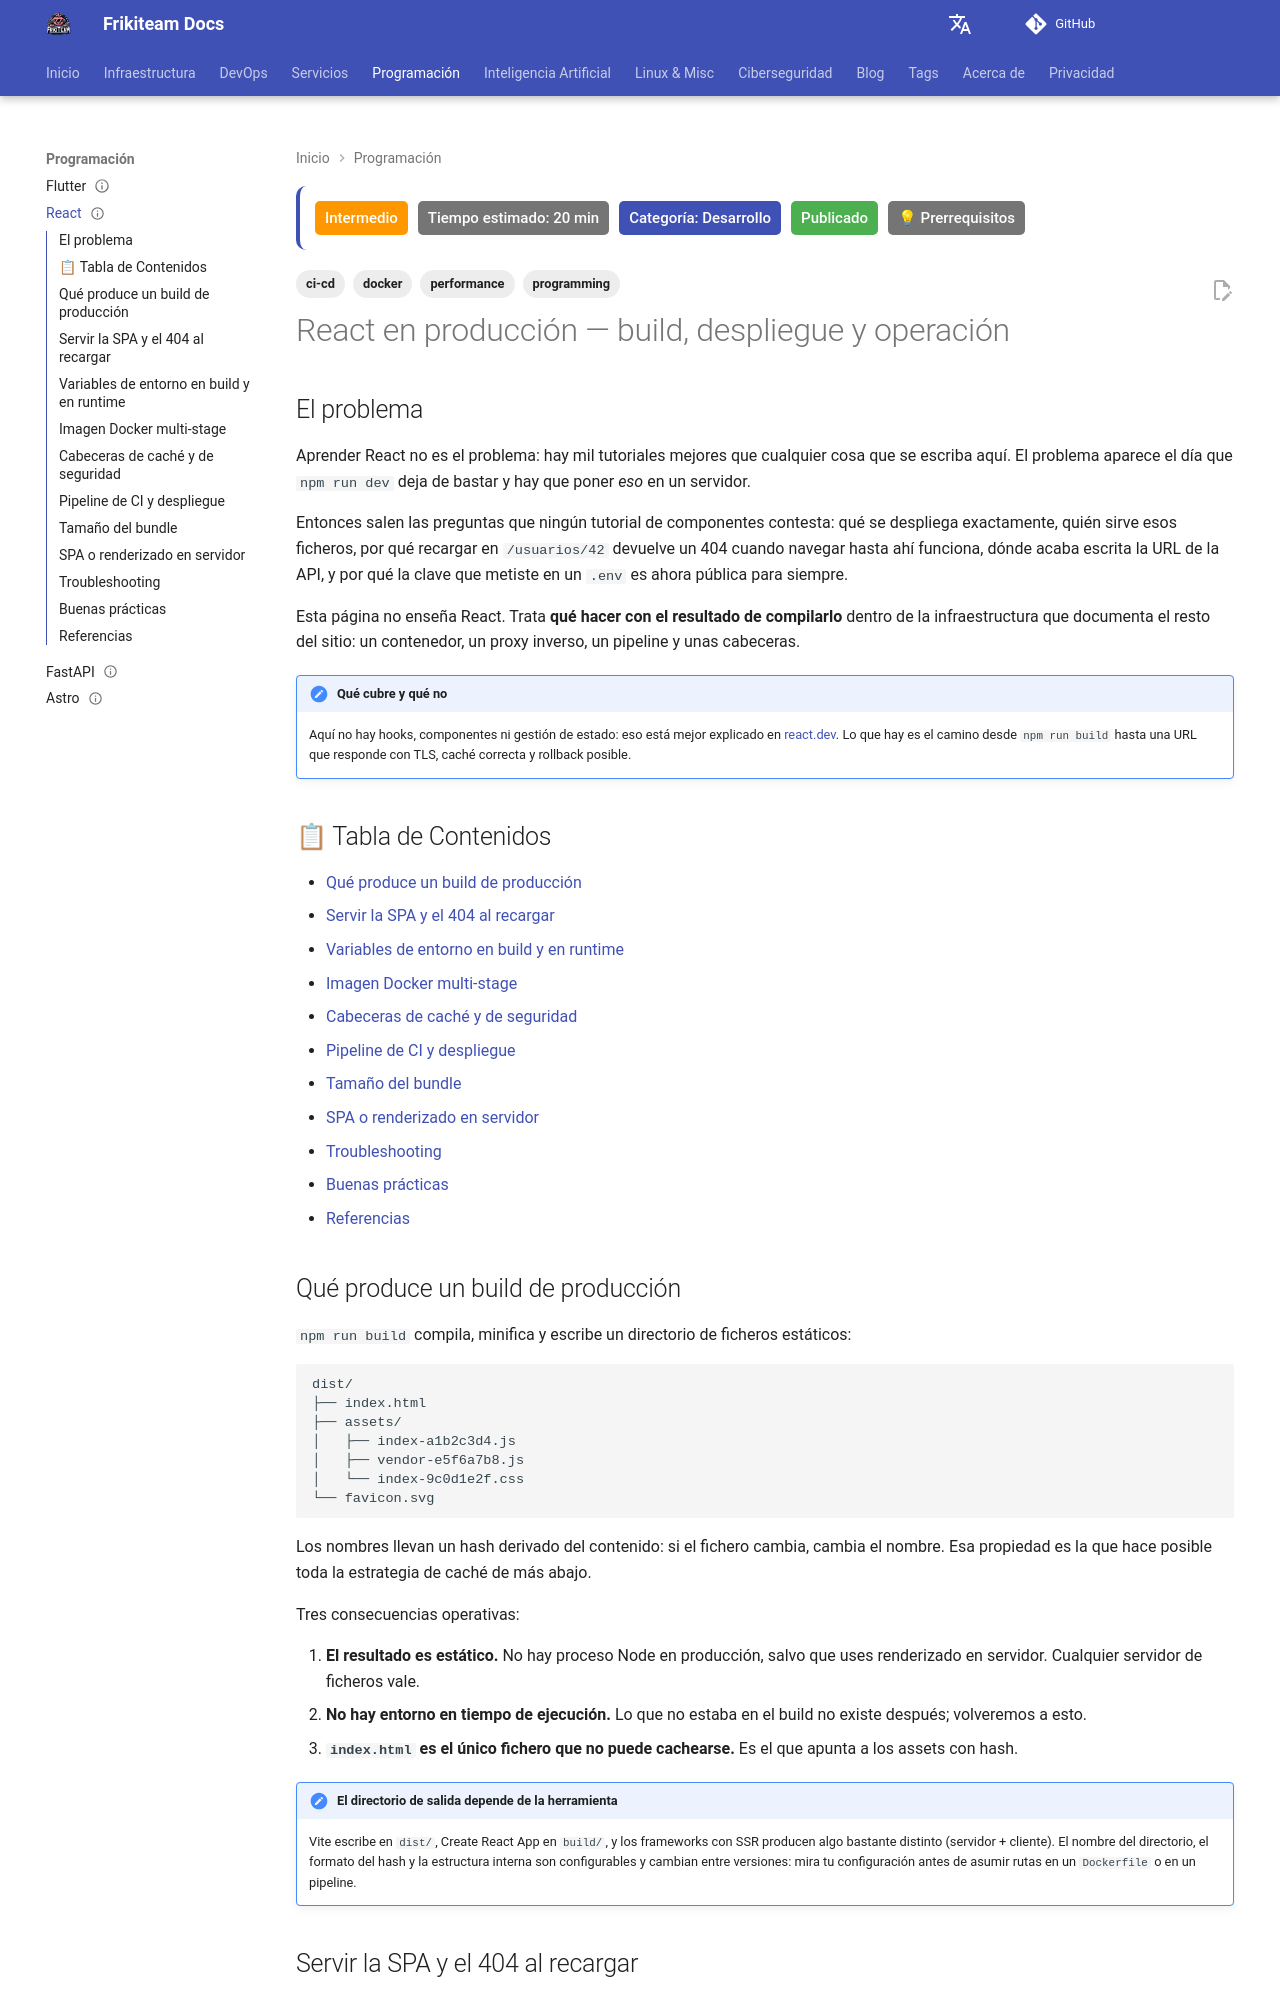

repository: rasty94/Frikiteam-docs · page: doc/programming/react/index.html · generator: mkdocs

---
title: "React en producción — build, despliegue y operación"
description: "Qué produce un build de React y cómo se sirve: fallback de rutas de cliente, variables de entorno en build y en runtime, imagen Docker multi-stage, cabeceras de caché y seguridad, pipeline de CI y control del tamaño del bundle."
keywords: "react, spa, build produccion, nginx try_files, traefik, docker multi-stage, cache-control, csp, bundle size, ci/cd, despliegue"
tags: ['programming', 'docker', 'ci-cd', 'performance']
updated: 2026-09-02
difficulty: intermediate
estimated_time: 20 min
category: Desarrollo
status: published
last_reviewed: 2026-09-02
prerequisites:
  - "Node.js y npm instalados"
  - "[Docker base](../docker/docker_base.md)"
  - "Nociones de proxy inverso — [Traefik](../traefik/traefik_base.md) o [HAProxy](../haproxy/haproxy_base.md)"
reviewers: ["@rasty94"]
contributors: ["@rasty94"]
---

# React en producción — build, despliegue y operación

## El problema

Aprender React no es el problema: hay mil tutoriales mejores que cualquier cosa que se escriba aquí. El problema aparece el día que `npm run dev` deja de bastar y hay que poner *eso* en un servidor.

Entonces salen las preguntas que ningún tutorial de componentes contesta: qué se despliega exactamente, quién sirve esos ficheros, por qué recargar en `/usuarios/42` devuelve un 404 cuando navegar hasta ahí funciona, dónde acaba escrita la URL de la API, y por qué la clave que metiste en un `.env` es ahora pública para siempre.

Esta página no enseña React. Trata **qué hacer con el resultado de compilarlo** dentro de la infraestructura que documenta el resto del sitio: un contenedor, un proxy inverso, un pipeline y unas cabeceras.

!!! note "Qué cubre y qué no"
    Aquí no hay hooks, componentes ni gestión de estado: eso está mejor explicado en [react.dev](https://react.dev/). Lo que hay es el camino desde `npm run build` hasta una URL que responde con TLS, caché correcta y rollback posible.

## 📋 Tabla de Contenidos

- [Qué produce un build de producción](#que-produce-un-build-de-produccion)
- [Servir la SPA y el 404 al recargar](#servir-la-spa-y-el-404-al-recargar)
- [Variables de entorno en build y en runtime](#variables-de-entorno-en-build-y-en-runtime)
- [Imagen Docker multi-stage](#imagen-docker-multi-stage)
- [Cabeceras de caché y de seguridad](#cabeceras-de-cache-y-de-seguridad)
- [Pipeline de CI y despliegue](#pipeline-de-ci-y-despliegue)
- [Tamaño del bundle](#tamano-del-bundle)
- [SPA o renderizado en servidor](#spa-o-renderizado-en-servidor)
- [Troubleshooting](#troubleshooting)
- [Buenas prácticas](#buenas-practicas)
- [Referencias](#referencias)

## Qué produce un build de producción

`npm run build` compila, minifica y escribe un directorio de ficheros estáticos:

```
dist/
├── index.html
├── assets/
│   ├── index-a1b2c3d4.js
│   ├── vendor-e5f6a7b8.js
│   └── index-9c0d1e2f.css
└── favicon.svg
```

Los nombres llevan un hash derivado del contenido: si el fichero cambia, cambia el nombre. Esa propiedad es la que hace posible toda la estrategia de caché de más abajo.

Tres consecuencias operativas:

1. **El resultado es estático.** No hay proceso Node en producción, salvo que uses renderizado en servidor. Cualquier servidor de ficheros vale.
2. **No hay entorno en tiempo de ejecución.** Lo que no estaba en el build no existe después; volveremos a esto.
3. **`index.html` es el único fichero que no puede cachearse.** Es el que apunta a los assets con hash.

!!! note "El directorio de salida depende de la herramienta"
    Vite escribe en `dist/`, Create React App en `build/`, y los frameworks con SSR producen algo bastante distinto (servidor + cliente). El nombre del directorio, el formato del hash y la estructura interna son configurables y cambian entre versiones: mira tu configuración antes de asumir rutas en un `Dockerfile` o en un pipeline.
